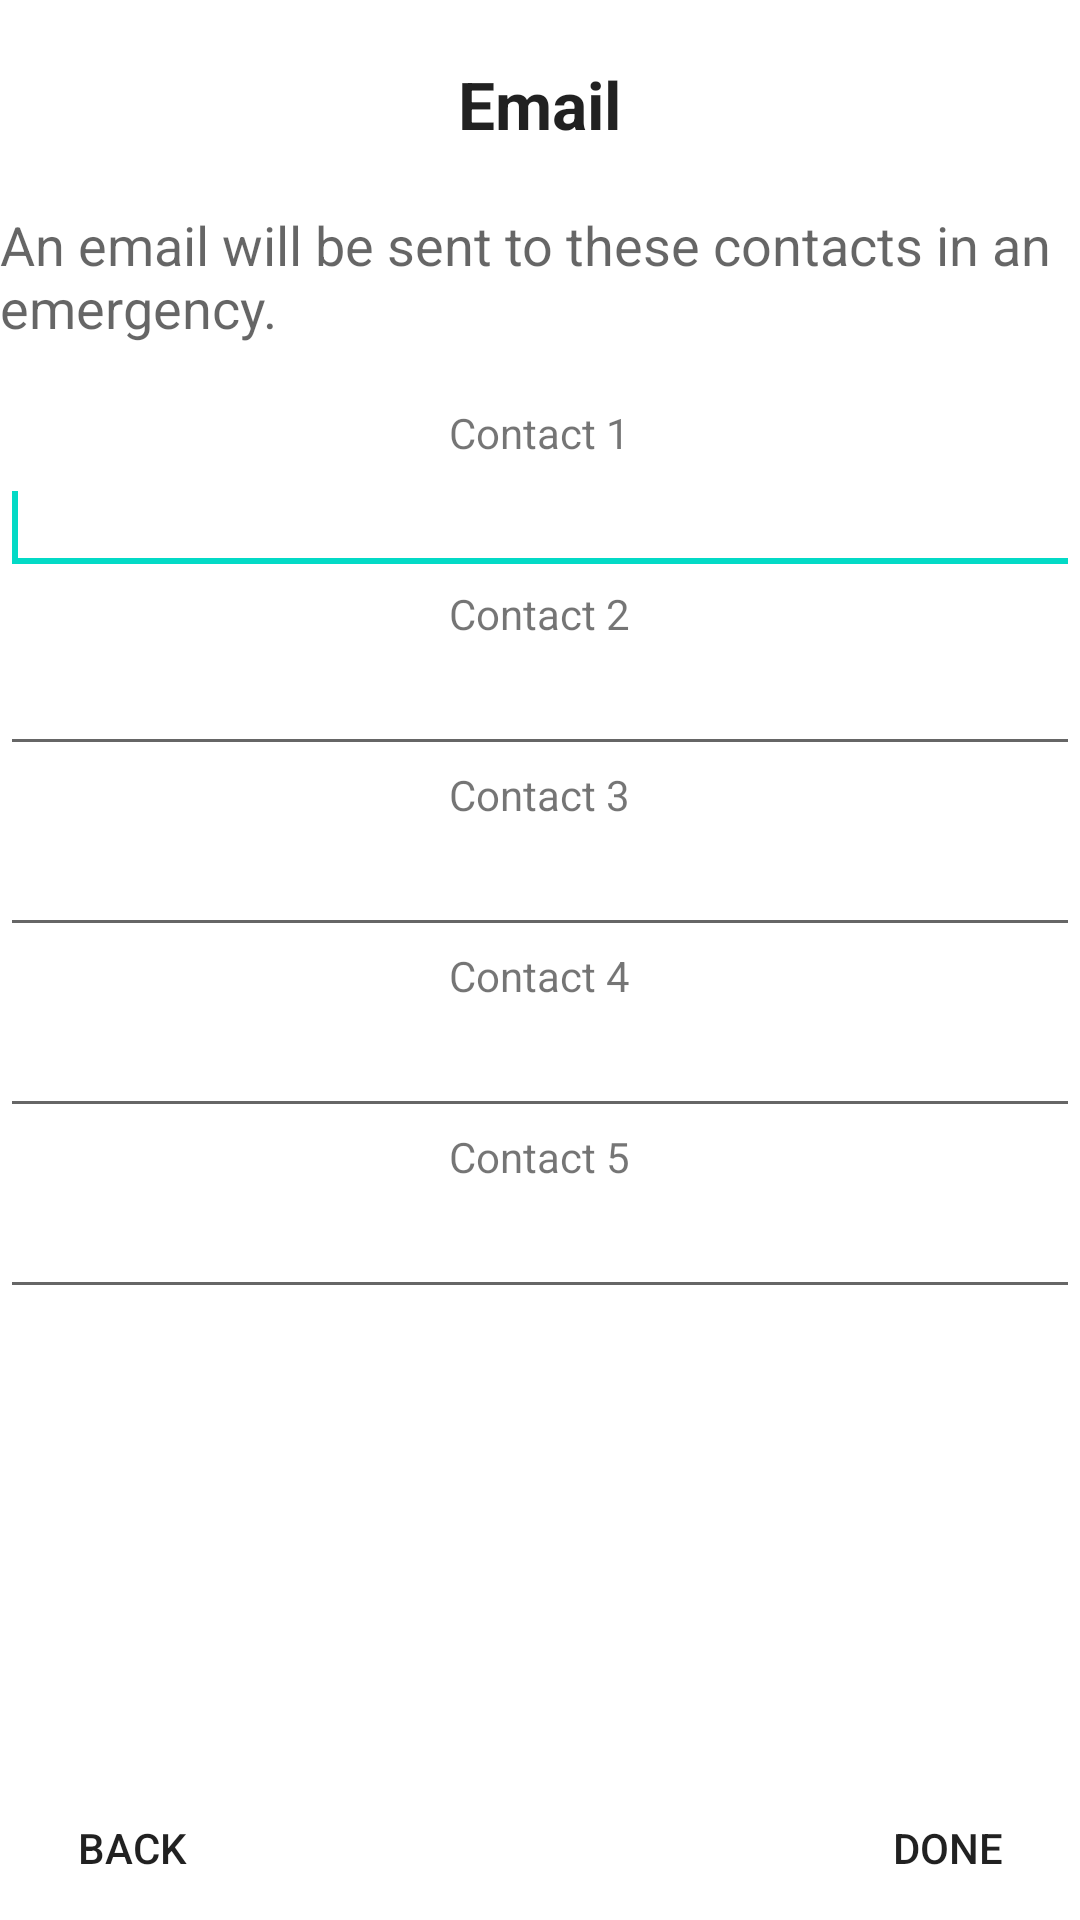

Write the Android layout XML for this screen, with the resource values it uses.
<!-- AndroidManifest.xml: fallback theme Theme.MaterialComponents.DayNight.NoActionBar -->
<!-- res/layout/contacts_email.xml -->
<?xml version="1.0" encoding="utf-8"?>
<LinearLayout xmlns:android="http://schemas.android.com/apk/res/android"
    android:layout_width="match_parent"
    android:layout_height="match_parent"
    android:gravity="center"
    android:orientation="vertical" >

    <TextView
        android:id="@+id/textView221"
        android:layout_width="wrap_content"
        android:layout_height="wrap_content"
        android:layout_marginTop="20sp"
        android:layout_marginBottom="20sp"
        android:text="Email"
        android:textAppearance="?android:attr/textAppearanceLarge"
        android:textStyle="bold" />

    <TextView
        android:id="@+id/textView1"
        android:layout_width="wrap_content"
        android:layout_height="wrap_content"
        android:layout_marginBottom="20sp"
        android:text="An email will be sent to these contacts in an emergency."
        android:textAppearance="?android:attr/textAppearanceMedium" />

    <TextView
        android:id="@+id/textView2"
        android:layout_width="wrap_content"
        android:layout_height="wrap_content"
        android:text="Contact 1"
        android:textAppearance="?android:attr/textAppearanceSmall" />

    <EditText
        android:id="@+id/editText1"
        android:layout_width="match_parent"
        android:layout_height="wrap_content"
        android:ems="10"
        android:inputType="textEmailAddress" >

        <requestFocus />
    </EditText>

    <TextView
        android:id="@+id/textView3"
        android:layout_width="wrap_content"
        android:layout_height="wrap_content"
        android:text="Contact 2"
        android:textAppearance="?android:attr/textAppearanceSmall" />

    <EditText
        android:id="@+id/editText2"
        android:layout_width="match_parent"
        android:layout_height="wrap_content"
        android:ems="10"
        android:inputType="textEmailAddress" />

    <TextView
        android:id="@+id/textView4"
        android:layout_width="wrap_content"
        android:layout_height="wrap_content"
        android:text="Contact 3"
        android:textAppearance="?android:attr/textAppearanceSmall" />

    <EditText
        android:id="@+id/editText3"
        android:layout_width="match_parent"
        android:layout_height="wrap_content"
        android:ems="10"
        android:inputType="textEmailAddress" />

    <TextView
        android:id="@+id/textView5"
        android:layout_width="wrap_content"
        android:layout_height="wrap_content"
        android:text="Contact 4"
        android:textAppearance="?android:attr/textAppearanceSmall" />

    <EditText
        android:id="@+id/editText4"
        android:layout_width="match_parent"
        android:layout_height="wrap_content"
        android:ems="10"
        android:inputType="textEmailAddress" />

    <TextView
        android:id="@+id/textView6"
        android:layout_width="wrap_content"
        android:layout_height="wrap_content"
        android:text="Contact 5"
        android:textAppearance="?android:attr/textAppearanceSmall" />

    <EditText
        android:id="@+id/editText5"
        android:layout_width="match_parent"
        android:layout_height="wrap_content"
        android:ems="10"
        android:inputType="textEmailAddress" />
    
    <RelativeLayout
        android:layout_width="fill_parent"
        android:layout_height="fill_parent"
        android:orientation="horizontal" >

        <Button
            android:id="@+id/back_button"
            android:layout_width="wrap_content"
            android:layout_height="wrap_content"
            android:layout_alignParentBottom="true"
            android:layout_alignParentLeft="true"
            android:background="@null"
            android:text="Back" />


          <Button
            android:id="@+id/done_button"
            android:layout_width="wrap_content"
            android:layout_height="wrap_content"
            android:layout_alignParentBottom="true"
            android:layout_alignParentRight="true"
            android:background="@null"
            android:text="Done" />
    </RelativeLayout>

</LinearLayout>
<!-- resources referenced by this layout -->
<resources>

</resources>
